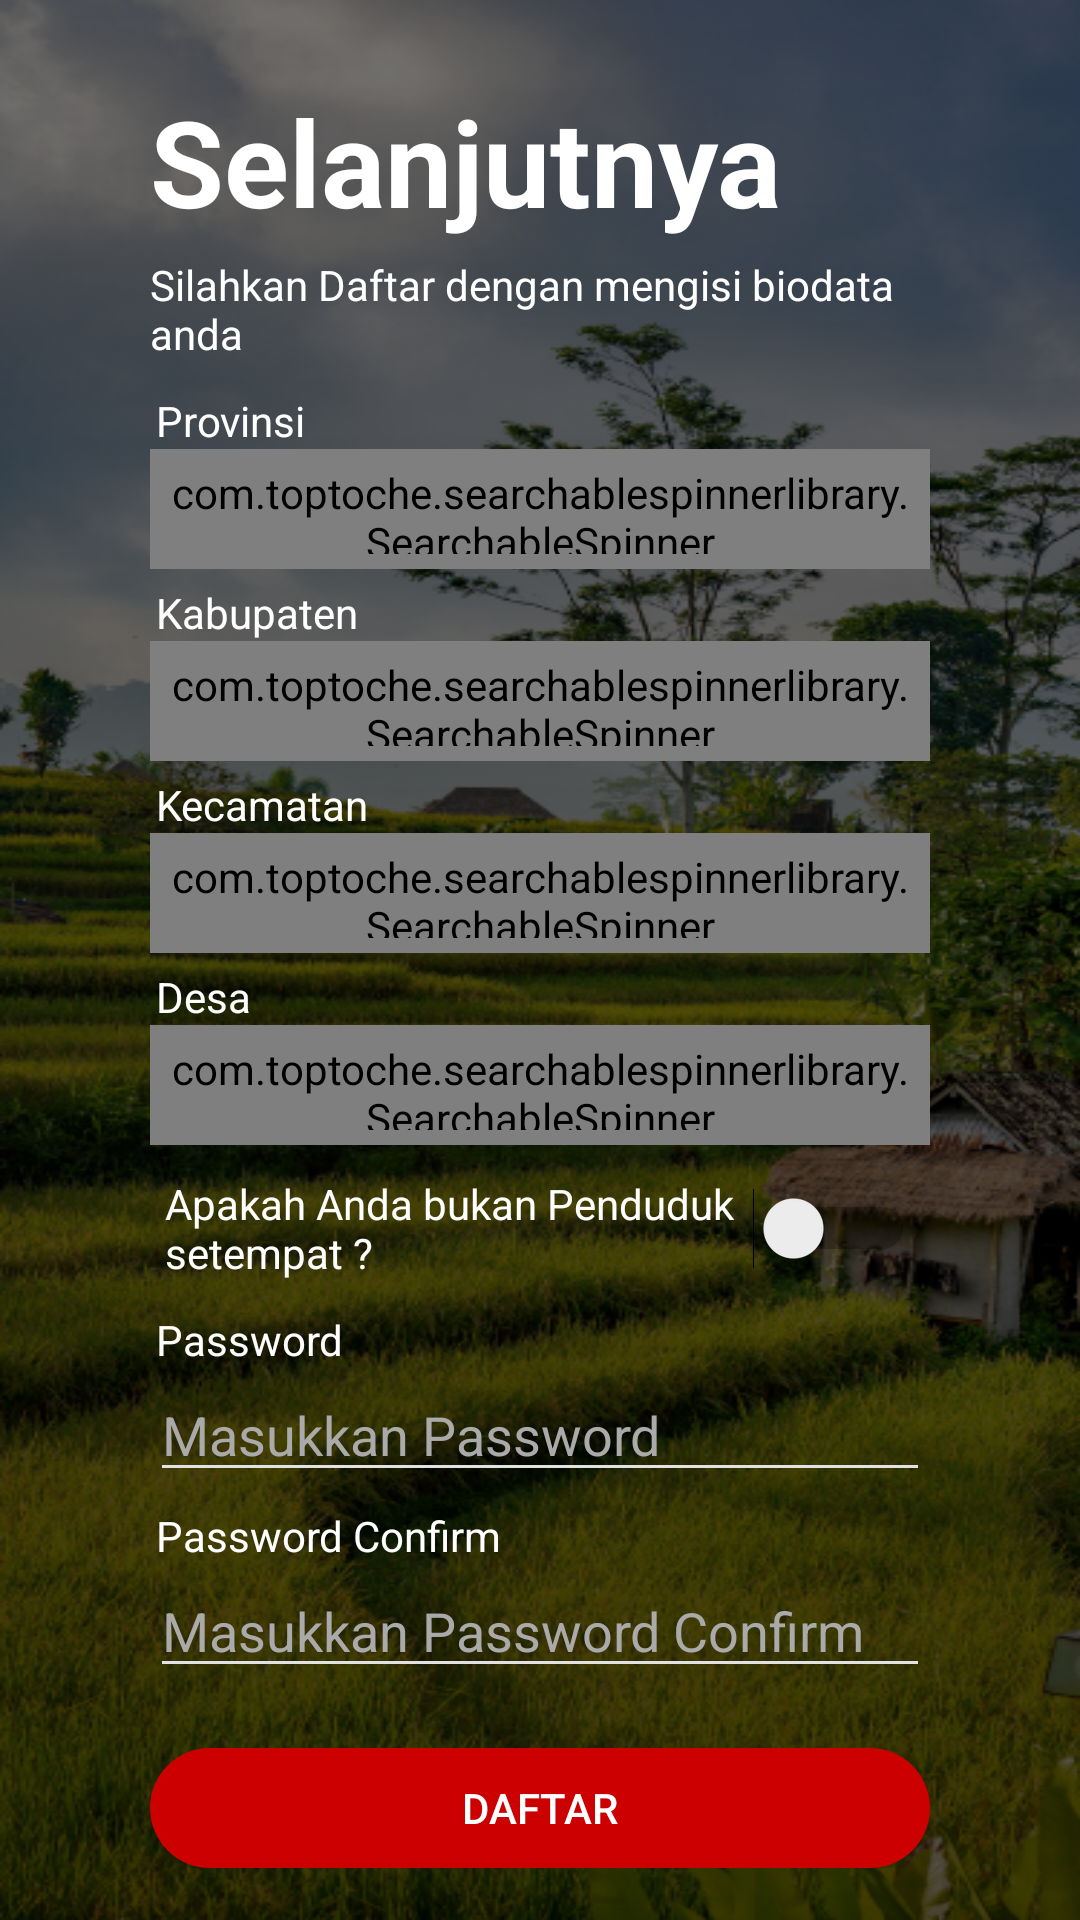

Produce the Android XML layout that renders to this screen, including the resource entries it uses.
<!-- AndroidManifest.xml: application theme AppTheme -->
<!-- res/layout/activity_register2.xml -->
<?xml version="1.0" encoding="utf-8"?>
<androidx.constraintlayout.widget.ConstraintLayout xmlns:android="http://schemas.android.com/apk/res/android"
    xmlns:app="http://schemas.android.com/apk/res-auto"
    xmlns:tools="http://schemas.android.com/tools"
    android:background="@drawable/login2"
    android:layout_width="match_parent"
    android:layout_height="match_parent"
    tools:context=".ui.activity.Register2Activity">

    <LinearLayout
        android:id="@+id/linearLayout"
        android:layout_width="match_parent"
        android:layout_height="match_parent"
        android:layout_marginLeft="50dp"
        android:layout_marginRight="30dp"
        android:paddingRight="20dp"
        android:gravity="center"
        android:orientation="vertical"
        app:layout_constraintEnd_toEndOf="parent"
        app:layout_constraintHorizontal_bias="0.494"
        app:layout_constraintStart_toStartOf="parent"
        app:layout_constraintTop_toTopOf="parent"
        app:layout_constraintVertical_bias="0.324">

        <TextView
            android:layout_width="match_parent"
            android:layout_height="wrap_content"
            android:layout_marginTop="10dp"
            android:text="@string/selanjutnya"
            android:textColor="@android:color/white"
            android:textSize="40sp"
            android:textStyle="bold" />

        <TextView
            android:layout_width="match_parent"
            android:layout_height="wrap_content"
            android:layout_marginTop="5dp"
            android:layout_marginBottom="10dp"
            android:text="Silahkan Daftar dengan mengisi biodata anda"
            android:textColor="@android:color/white"
            android:textSize="14sp" />

        <RelativeLayout
            android:id="@+id/rv_atas"
            android:layout_width="match_parent"
            android:layout_height="wrap_content">

            <ScrollView
                android:layout_width="match_parent"
                android:layout_height="wrap_content"
                android:layout_alignParentTop="true"
                android:layout_marginTop="0dp">

                <LinearLayout
                    android:id="@+id/ln_atas"
                    android:layout_width="match_parent"
                    android:layout_height="wrap_content"
                    android:orientation="vertical">

                    <TextView
                        android:layout_width="match_parent"
                        android:layout_height="wrap_content"
                        android:layout_marginLeft="2dp"
                        android:text="Provinsi"
                        android:textColor="@android:color/white" />

                    <com.toptoche.searchablespinnerlibrary.SearchableSpinner
                        android:id="@+id/fm_prov"
                        android:layout_width="match_parent"
                        android:layout_height="40dp"
                        android:layout_marginBottom="5dp"
                        android:background="@drawable/background_spinner"
                        android:padding="5dp" />

                    <TextView
                        android:layout_width="match_parent"
                        android:layout_height="wrap_content"
                        android:layout_marginLeft="2dp"
                        android:text="Kabupaten"
                        android:textColor="@android:color/white" />

                    <com.toptoche.searchablespinnerlibrary.SearchableSpinner
                        android:id="@+id/fm_kab"
                        android:layout_width="match_parent"
                        android:layout_height="40dp"
                        android:layout_marginBottom="5dp"
                        android:background="@drawable/background_spinner"
                        android:hint="Kabupaten"
                        android:padding="5dp" />

                    <TextView
                        android:layout_width="match_parent"
                        android:layout_height="wrap_content"
                        android:layout_marginLeft="2dp"
                        android:text="Kecamatan"
                        android:textColor="@android:color/white" />

                    <com.toptoche.searchablespinnerlibrary.SearchableSpinner
                        android:id="@+id/fm_kec"
                        android:layout_width="match_parent"
                        android:layout_height="40dp"
                        android:layout_marginBottom="5dp"
                        android:background="@drawable/background_spinner"
                        android:hint="Kecamatan"
                        android:padding="5dp" />

                    <TextView
                        android:layout_width="match_parent"
                        android:layout_height="wrap_content"
                        android:layout_marginLeft="2dp"
                        android:text="Desa"
                        android:textColor="@android:color/white" />

                    <com.toptoche.searchablespinnerlibrary.SearchableSpinner
                        android:id="@+id/fm_desa"
                        android:layout_width="match_parent"
                        android:layout_height="40dp"
                        android:layout_marginBottom="5dp"
                        android:background="@drawable/background_spinner"
                        android:hint="Desa"
                        android:padding="5dp" />

                    <Switch
                        android:layout_width="match_parent"
                        android:layout_height="wrap_content"
                        android:layout_margin="5dp"
                        android:text="Apakah Anda bukan Penduduk setempat ?"
                        android:textColor="@android:color/white" />

                    <TextView
                        android:layout_width="match_parent"
                        android:layout_height="wrap_content"
                        android:layout_marginLeft="2dp"
                        android:layout_marginTop="5dp"
                        android:text="Password"
                        android:textColor="@android:color/white" />

                    <com.google.android.material.textfield.TextInputEditText
                        android:id="@+id/fm_pass"
                        android:layout_width="match_parent"
                        android:layout_height="wrap_content"
                        android:layout_marginBottom="5dp"
                        android:backgroundTint="@color/colorPengumuman"
                        android:hint="Masukkan Password"
                        android:maxLines="1"
                        android:singleLine="true"
                        android:textColor="@color/colorPengumuman"
                        android:textColorHint="@android:color/darker_gray" />

                    <TextView
                        android:layout_width="match_parent"
                        android:layout_height="wrap_content"
                        android:layout_marginLeft="2dp"
                        android:text="Password Confirm"
                        android:textColor="@android:color/white" />

                    <com.google.android.material.textfield.TextInputEditText
                        android:id="@+id/fm_pass_conf"
                        android:layout_width="match_parent"
                        android:layout_height="wrap_content"
                        android:layout_marginBottom="20dp"
                        android:backgroundTint="@color/colorPengumuman"
                        android:hint="Masukkan Password Confirm"
                        android:maxLines="1"
                        android:singleLine="true"
                        android:textColor="@color/colorPengumuman"
                        android:textColorHint="@android:color/darker_gray" />

                    <Button
                        android:id="@+id/btn_register"
                        android:layout_width="match_parent"
                        android:layout_height="@dimen/button_height"
                        android:background="@drawable/background_button_daftar"
                        android:text="@string/daftar"
                        android:textColor="@android:color/white" />

                </LinearLayout>
            </ScrollView>



        </RelativeLayout>

    </LinearLayout>


</androidx.constraintlayout.widget.ConstraintLayout>
<!-- resources referenced by this layout -->
<resources>
  <color name="colorPengumuman">#E2E2E2</color>
  <dimen name="button_height">40dp</dimen>
  <!-- drawable background_button_daftar (drawable) -->
  <?xml version="1.0" encoding="utf-8"?>
  <shape xmlns:android="http://schemas.android.com/apk/res/android"
      android:shape="rectangle">
      <solid android:color="@android:color/holo_red_dark"/>
      <corners android:radius="50dp" />
  </shape>
  <!-- drawable background_spinner (drawable) -->
  <?xml version="1.0" encoding="utf-8"?>
  <shape xmlns:android="http://schemas.android.com/apk/res/android"
      android:shape="rectangle">
      <corners android:radius="50dp" />
      <solid android:color="@android:color/transparent"/>
      <stroke android:width="2px" android:color="@color/colorPengumuman" />
  </shape>
  <!-- drawable login2: png bitmap (drawable, 556441 bytes) -->
  <string name="daftar">Daftar</string>
  <string name="selanjutnya">Selanjutnya</string>
  <style name="AppTheme" parent="Theme.AppCompat.Light.DarkActionBar">
          
          <item name="colorPrimary">@color/colorPrimary</item>
          <item name="colorPrimaryDark">@color/colorPrimaryDark</item>
          <item name="colorAccent">@color/colorAccent</item>
          <item name="windowActionBar">false</item>
          <item name="windowNoTitle">true</item>
      </style>
  <color name="colorPrimary">#A82E36</color>
  <color name="colorPrimaryDark">#A80000</color>
  <color name="colorAccent">#838383</color>
</resources>
